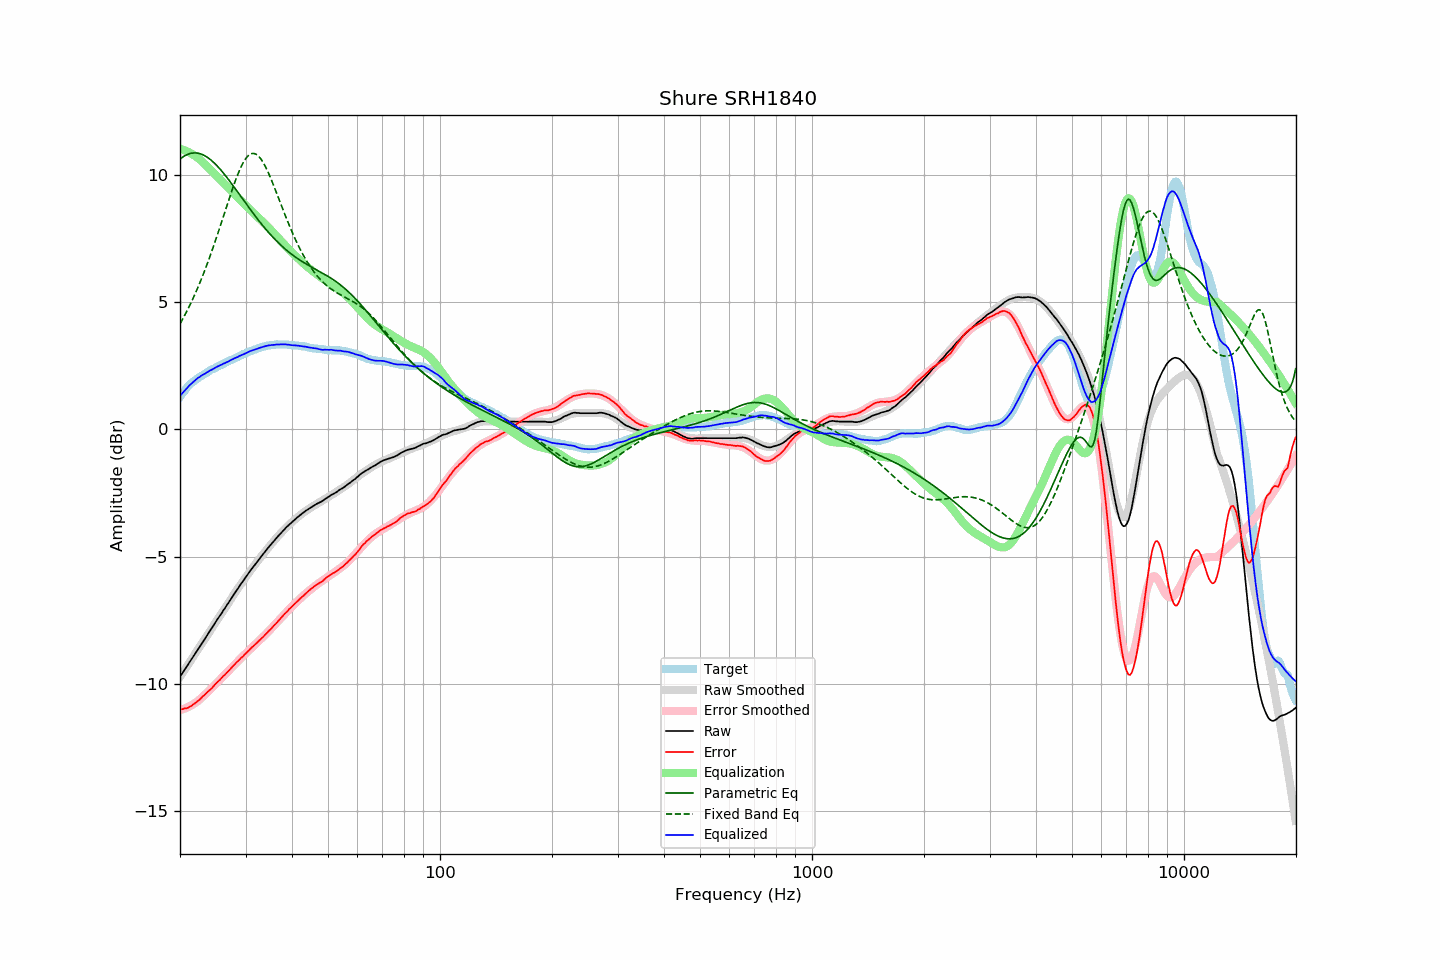

Data behind this chart, as committed beside it:
frequency, raw, error, smoothed, error_smoothed, equalization, parametric_eq, fixed_band_eq, equalized_raw, equalized_smoothed, target
20.00, -9.71, -11.00, -9.71, -11.02, 11.02, 10.62, 4.15, 1.31, 1.31, 1.29
20.20, -9.61, -10.99, -9.61, -11.00, 11.00, 10.67, 4.26, 1.39, 1.39, 1.38
20.40, -9.52, -10.98, -9.52, -10.98, 10.98, 10.71, 4.37, 1.46, 1.46, 1.46
20.61, -9.42, -10.95, -9.42, -10.96, 10.96, 10.75, 4.49, 1.53, 1.53, 1.53
20.81, -9.33, -10.95, -9.33, -10.93, 10.93, 10.78, 4.61, 1.60, 1.60, 1.62
21.02, -9.23, -10.93, -9.23, -10.90, 10.90, 10.81, 4.74, 1.67, 1.67, 1.70
21.23, -9.13, -10.89, -9.14, -10.87, 10.87, 10.83, 4.86, 1.74, 1.73, 1.76
21.44, -9.04, -10.86, -9.04, -10.84, 10.84, 10.85, 5.00, 1.79, 1.79, 1.82
21.66, -8.94, -10.81, -8.94, -10.80, 10.80, 10.85, 5.13, 1.85, 1.85, 1.87
21.87, -8.85, -10.77, -8.85, -10.76, 10.76, 10.86, 5.27, 1.91, 1.91, 1.92
22.09, -8.75, -10.72, -8.75, -10.71, 10.71, 10.86, 5.41, 1.96, 1.96, 1.97
22.31, -8.65, -10.67, -8.65, -10.67, 10.67, 10.85, 5.56, 2.02, 2.01, 2.02
22.54, -8.56, -10.62, -8.56, -10.62, 10.62, 10.84, 5.71, 2.05, 2.06, 2.06
22.76, -8.46, -10.56, -8.46, -10.56, 10.56, 10.82, 5.86, 2.10, 2.10, 2.10
22.99, -8.36, -10.49, -8.36, -10.50, 10.50, 10.79, 6.02, 2.14, 2.14, 2.13
23.22, -8.27, -10.44, -8.27, -10.44, 10.44, 10.76, 6.18, 2.17, 2.18, 2.17
23.45, -8.17, -10.38, -8.17, -10.38, 10.38, 10.73, 6.34, 2.21, 2.21, 2.21
23.69, -8.07, -10.32, -8.07, -10.32, 10.32, 10.69, 6.51, 2.25, 2.25, 2.25
23.92, -7.97, -10.26, -7.97, -10.26, 10.26, 10.64, 6.68, 2.29, 2.29, 2.29
24.16, -7.87, -10.21, -7.88, -10.20, 10.20, 10.59, 6.86, 2.33, 2.32, 2.34
24.40, -7.78, -10.15, -7.78, -10.13, 10.13, 10.54, 7.04, 2.35, 2.36, 2.37
24.65, -7.68, -10.07, -7.68, -10.07, 10.07, 10.48, 7.22, 2.39, 2.39, 2.39
24.89, -7.58, -10.00, -7.58, -10.01, 10.01, 10.42, 7.41, 2.43, 2.42, 2.42
25.14, -7.48, -9.94, -7.49, -9.94, 9.94, 10.36, 7.60, 2.46, 2.46, 2.46
25.39, -7.39, -9.88, -7.39, -9.88, 9.88, 10.29, 7.79, 2.49, 2.49, 2.49
25.65, -7.29, -9.82, -7.29, -9.82, 9.82, 10.22, 7.98, 2.52, 2.52, 2.53
25.91, -7.20, -9.75, -7.20, -9.75, 9.75, 10.14, 8.17, 2.55, 2.55, 2.55
26.16, -7.10, -9.68, -7.10, -9.69, 9.69, 10.07, 8.37, 2.59, 2.58, 2.58
26.43, -7.01, -9.63, -7.01, -9.62, 9.62, 9.99, 8.56, 2.61, 2.61, 2.62
26.69, -6.91, -9.56, -6.91, -9.55, 9.55, 9.91, 8.76, 2.64, 2.64, 2.65
26.96, -6.82, -9.50, -6.82, -9.49, 9.49, 9.83, 8.95, 2.67, 2.67, 2.68
27.23, -6.72, -9.43, -6.72, -9.42, 9.42, 9.74, 9.14, 2.70, 2.70, 2.71
27.50, -6.62, -9.36, -6.63, -9.36, 9.36, 9.66, 9.33, 2.74, 2.73, 2.74
27.77, -6.53, -9.29, -6.53, -9.30, 9.30, 9.57, 9.52, 2.77, 2.76, 2.76
28.05, -6.43, -9.23, -6.44, -9.23, 9.23, 9.49, 9.69, 2.80, 2.79, 2.80
28.33, -6.34, -9.16, -6.34, -9.17, 9.17, 9.40, 9.86, 2.83, 2.82, 2.82
28.62, -6.25, -9.10, -6.25, -9.10, 9.10, 9.31, 10.02, 2.85, 2.85, 2.85
28.90, -6.15, -9.04, -6.15, -9.04, 9.04, 9.23, 10.18, 2.89, 2.88, 2.89
29.19, -6.06, -8.97, -6.06, -8.97, 8.97, 9.14, 10.31, 2.91, 2.91, 2.91
29.48, -5.97, -8.93, -5.97, -8.91, 8.91, 9.05, 10.44, 2.94, 2.94, 2.96
29.78, -5.88, -8.85, -5.88, -8.85, 8.85, 8.96, 10.55, 2.97, 2.97, 2.97
30.08, -5.79, -8.79, -5.79, -8.79, 8.79, 8.87, 10.64, 2.99, 3.00, 3.00
30.38, -5.70, -8.73, -5.70, -8.73, 8.73, 8.79, 10.72, 3.03, 3.02, 3.03
30.68, -5.61, -8.67, -5.62, -8.67, 8.67, 8.70, 10.78, 3.06, 3.05, 3.06
30.99, -5.52, -8.60, -5.53, -8.61, 8.61, 8.61, 10.82, 3.09, 3.08, 3.08
31.30, -5.44, -8.54, -5.45, -8.55, 8.55, 8.53, 10.84, 3.11, 3.10, 3.10
31.61, -5.36, -8.49, -5.36, -8.49, 8.49, 8.45, 10.84, 3.13, 3.13, 3.13
31.93, -5.28, -8.43, -5.28, -8.43, 8.43, 8.36, 10.82, 3.14, 3.15, 3.15
32.24, -5.20, -8.37, -5.19, -8.37, 8.37, 8.28, 10.78, 3.17, 3.17, 3.17
32.57, -5.11, -8.31, -5.11, -8.31, 8.31, 8.20, 10.72, 3.19, 3.19, 3.20
32.89, -5.03, -8.25, -5.03, -8.24, 8.24, 8.12, 10.65, 3.21, 3.21, 3.22
33.22, -4.95, -8.19, -4.95, -8.18, 8.18, 8.04, 10.56, 3.23, 3.23, 3.24
33.55, -4.87, -8.13, -4.87, -8.12, 8.12, 7.97, 10.45, 3.25, 3.25, 3.26
33.89, -4.79, -8.06, -4.79, -8.06, 8.06, 7.89, 10.34, 3.27, 3.27, 3.27
34.23, -4.71, -8.00, -4.71, -8.00, 8.00, 7.82, 10.21, 3.29, 3.28, 3.29
34.57, -4.63, -7.93, -4.64, -7.93, 7.93, 7.74, 10.07, 3.30, 3.30, 3.30
34.92, -4.56, -7.87, -4.56, -7.87, 7.87, 7.67, 9.93, 3.30, 3.31, 3.31
35.27, -4.48, -7.81, -4.48, -7.80, 7.80, 7.60, 9.78, 3.32, 3.32, 3.33
35.62, -4.41, -7.73, -4.41, -7.73, 7.73, 7.54, 9.62, 3.32, 3.32, 3.32
35.97, -4.34, -7.67, -4.33, -7.66, 7.66, 7.47, 9.46, 3.32, 3.33, 3.33
... 635 more rows
